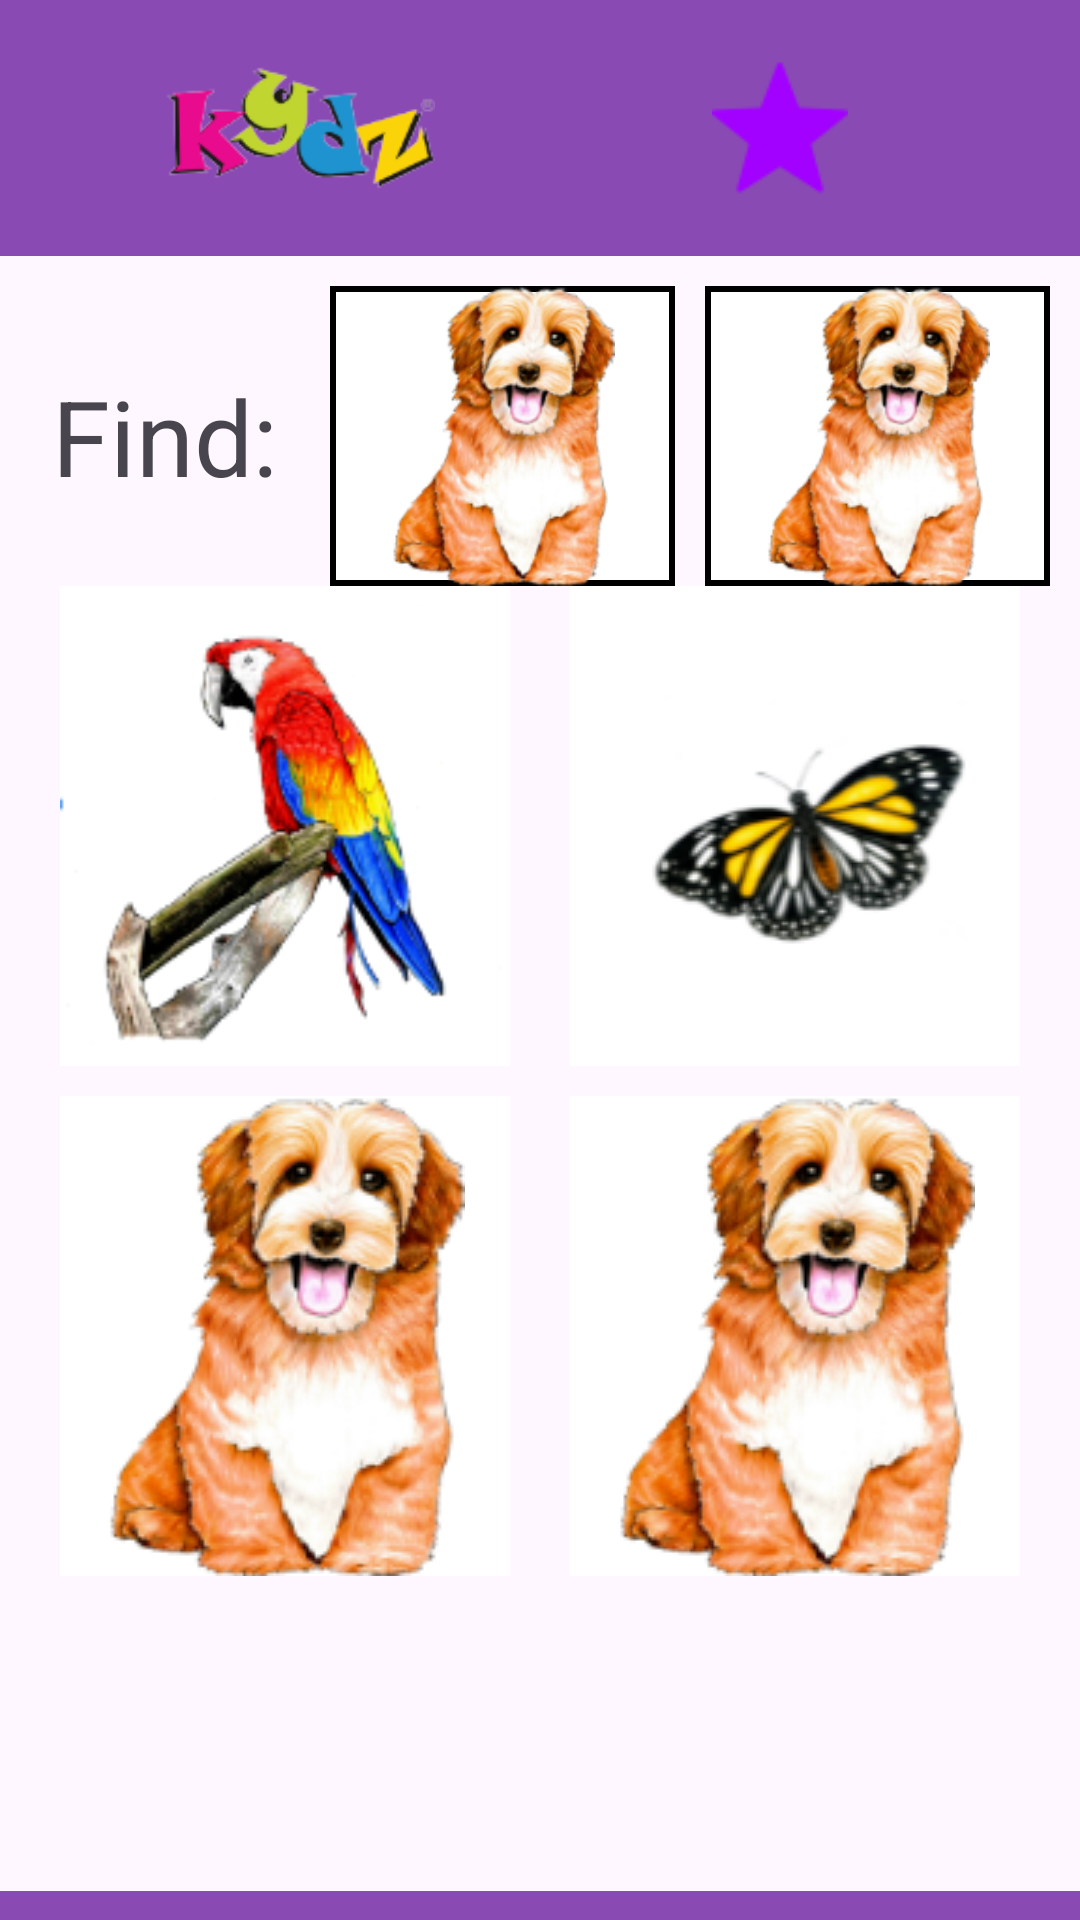

Produce the Android XML layout that renders to this screen, including the resource entries it uses.
<!-- AndroidManifest.xml: application theme Theme.NostalgiaMatchingFYP2024 -->
<!-- res/layout/activity_easy_game4.xml -->
<?xml version="1.0" encoding="utf-8"?>
<LinearLayout xmlns:android="http://schemas.android.com/apk/res/android"
    xmlns:app="http://schemas.android.com/apk/res-auto"
    android:layout_width="match_parent"
    android:layout_height="match_parent"
    android:orientation="vertical">

    <LinearLayout
        android:layout_width="match_parent"
        android:layout_height="0dp"
        android:layout_weight="0.2"
        android:background="@color/bgPurple"
        android:orientation="horizontal">

        <ImageView
            android:id="@+id/logoImg"
            android:layout_width="match_parent"
            android:layout_height="wrap_content"
            android:layout_gravity="bottom|end"
            android:layout_marginLeft="20dp"
            android:layout_marginTop="20dp"
            android:layout_weight="1"
            android:paddingBottom="20dp"
            app:srcCompat="@drawable/logo" />

        <ImageView
            android:id="@+id/levelStar"
            android:layout_width="match_parent"
            android:layout_height="wrap_content"
            android:layout_gravity="bottom|end"
            android:layout_marginTop="20dp"
            android:layout_marginRight="20dp"
            android:layout_weight="1"
            android:paddingBottom="20dp"
            app:srcCompat="@drawable/star" />
    </LinearLayout>


    <LinearLayout
        android:layout_width="match_parent"
        android:layout_height="wrap_content"
        android:layout_marginTop="10dp"
        android:layout_weight="0"
        android:orientation="horizontal">

        <TextView
            android:id="@+id/textViewFind"
            android:layout_width="wrap_content"
            android:layout_height="wrap_content"
            android:layout_gravity="center"
            android:layout_weight="1"
            android:text="@string/find"
            android:textAlignment="center"
            android:textSize="35dp" />

        <FrameLayout
            xmlns:android="http://schemas.android.com/apk/res/android"
            android:layout_width="80dp"
            android:layout_height="100dp"
            android:layout_marginRight="10dp"
            android:layout_weight="1">

            <ImageView
                android:id="@+id/ansImg"
                android:layout_width="match_parent"
                android:layout_height="match_parent"
                android:background="@drawable/blackoutline_bg"
                android:scaleType="fitCenter"
                app:backgroundTint="@null"
                app:srcCompat="@drawable/dog" />

            <ImageView
                android:id="@+id/correctImg1"
                android:layout_width="match_parent"
                android:layout_height="match_parent"
                android:src="@drawable/correct"
                android:layout_gravity="center"
                android:visibility="invisible"/>

            <ImageView
                android:id="@+id/wrongImg1"
                android:layout_width="match_parent"
                android:layout_height="match_parent"
                android:src="@drawable/wrong"
                android:layout_gravity="center"
                android:visibility="invisible"/>
        </FrameLayout>


        <FrameLayout
            xmlns:android="http://schemas.android.com/apk/res/android"
            android:layout_width="80dp"
            android:layout_height="100dp"
            android:layout_marginRight="10dp"
            android:layout_weight="1">

            <ImageView
                android:id="@+id/ansImg2"
                android:layout_width="match_parent"
                android:layout_height="match_parent"
                android:background="@drawable/blackoutline_bg"
                android:scaleType="fitCenter"
                app:backgroundTint="@null"
                app:srcCompat="@drawable/dog" />

            <ImageView
                android:id="@+id/correctImg2"
                android:layout_width="match_parent"
                android:layout_height="match_parent"
                android:src="@drawable/correct"
                android:layout_gravity="center"
                android:visibility="invisible" />

            <ImageView
                android:id="@+id/wrongImg2"
                android:layout_width="match_parent"
                android:layout_height="match_parent"
                android:src="@drawable/wrong"
                android:layout_gravity="center"
                android:visibility="invisible"/>
        </FrameLayout>
    </LinearLayout>

    <LinearLayout
        android:layout_width="match_parent"
        android:layout_height="wrap_content"
        android:layout_marginLeft="20dp"
        android:layout_marginRight="20dp"
        android:layout_weight="0"
        android:orientation="horizontal">

        <ImageButton
            android:id="@+id/imageButtonWrong1"
            android:layout_width="140dp"
            android:layout_height="160dp"
            android:layout_marginRight="10dp"
            android:layout_weight="1"
            android:background="@color/white"
            android:scaleType="centerInside"
            android:src="@drawable/parrot" />

        <ImageButton
            android:id="@+id/imageButtonWrong2"
            android:layout_width="140dp"
            android:layout_height="160dp"
            android:layout_marginLeft="10dp"
            android:layout_weight="1"
            android:background="@color/white"
            android:scaleType="centerInside"
            android:src="@drawable/butterfly" />

    </LinearLayout>

    <LinearLayout
        android:layout_width="match_parent"
        android:layout_height="wrap_content"
        android:layout_marginLeft="20dp"
        android:layout_marginTop="10dp"
        android:layout_marginRight="20dp"
        android:layout_marginBottom="10dp"
        android:layout_weight="0"
        android:orientation="horizontal">

        <ImageButton
            android:id="@+id/imageButtonCorrect1"
            android:layout_width="140dp"
            android:layout_height="160dp"
            android:layout_marginRight="10dp"
            android:layout_weight="1"
            android:background="@color/white"
            android:scaleType="centerInside"
            android:src="@drawable/dog" />

        <ImageButton
            android:id="@+id/imageButtonCorrect2"
            android:layout_width="140dp"
            android:layout_height="160dp"
            android:layout_marginLeft="10dp"
            android:layout_weight="1"
            android:background="@color/white"
            android:scaleType="centerInside"
            android:src="@drawable/dog" />

    </LinearLayout>

    <LinearLayout
        android:layout_width="match_parent"
        android:layout_height="wrap_content"
        android:orientation="horizontal">
        <Button
            android:id="@+id/buttonResult"
            android:layout_width="220dp"
            android:layout_height="64dp"
            android:layout_gravity="center_horizontal"
            android:layout_marginTop="15dp"
            android:layout_marginBottom="16dp"
            android:layout_weight="0.01"
            android:background="@drawable/orange_btn"
            android:text="@string/goodJob"
            android:textColor="@color/black"
            android:textSize="27dp"
            android:visibility="invisible"
            app:backgroundTint="@null" />

        <ImageView
            android:layout_width="200dp"
            android:layout_height="64dp"
            app:srcCompat="@drawable/undo__correct_color_"
            android:visibility="invisible"/>

    </LinearLayout>

    <View
        android:layout_width="match_parent"
        android:layout_height="1dp"
        android:layout_weight="0.02"
        android:background="@color/bgPurple" />

</LinearLayout>
<!-- resources referenced by this layout -->
<resources>
  <color name="bgPurple">#894AB3</color>
  <color name="black">#FF000000</color>
  <color name="white">#FFFFFFFF</color>
  <!-- drawable blackoutline_bg (drawable) -->
  <?xml version="1.0" encoding="utf-8"?>
  <shape xmlns:android="http://schemas.android.com/apk/res/android"
      android:shape="rectangle">
      <stroke
          android:width="2dp"
          android:color="#000000" /> 
      <solid android:color="#FFFFFF" /> 
  </shape>
  <!-- drawable butterfly: png bitmap (drawable, 13174 bytes) -->
  <!-- drawable correct: png bitmap (drawable, 435 bytes) -->
  <!-- drawable dog: jpg bitmap (drawable, 17105 bytes) -->
  <!-- drawable logo: png bitmap (drawable, 8821 bytes) -->
  <!-- drawable orange_btn (drawable) -->
  <?xml version="1.0" encoding="utf-8"?>
  <shape xmlns:android="http://schemas.android.com/apk/res/android"
      android:shape="rectangle">
      <solid android:color="#EB8110" /> 
      <stroke
          android:width="4dp"
          android:color="#000000" /> 
      <corners android:radius="10dp" />
  </shape>
  <!-- drawable parrot: png bitmap (drawable, 25914 bytes) -->
  <!-- drawable star: png bitmap (drawable, 886 bytes) -->
  <!-- drawable undo__correct_color_: png bitmap (drawable, 11223 bytes) -->
  <!-- drawable wrong: png bitmap (drawable, 1492 bytes) -->
  <string name="find">Find:</string>
  <string name="goodJob">Good Job!</string>
  <style name="Theme.NostalgiaMatchingFYP2024" parent="Base.Theme.NostalgiaMatchingFYP2024" />
  <style name="Base.Theme.NostalgiaMatchingFYP2024" parent="Theme.Material3.DayNight.NoActionBar">
          
          
      </style>
</resources>
